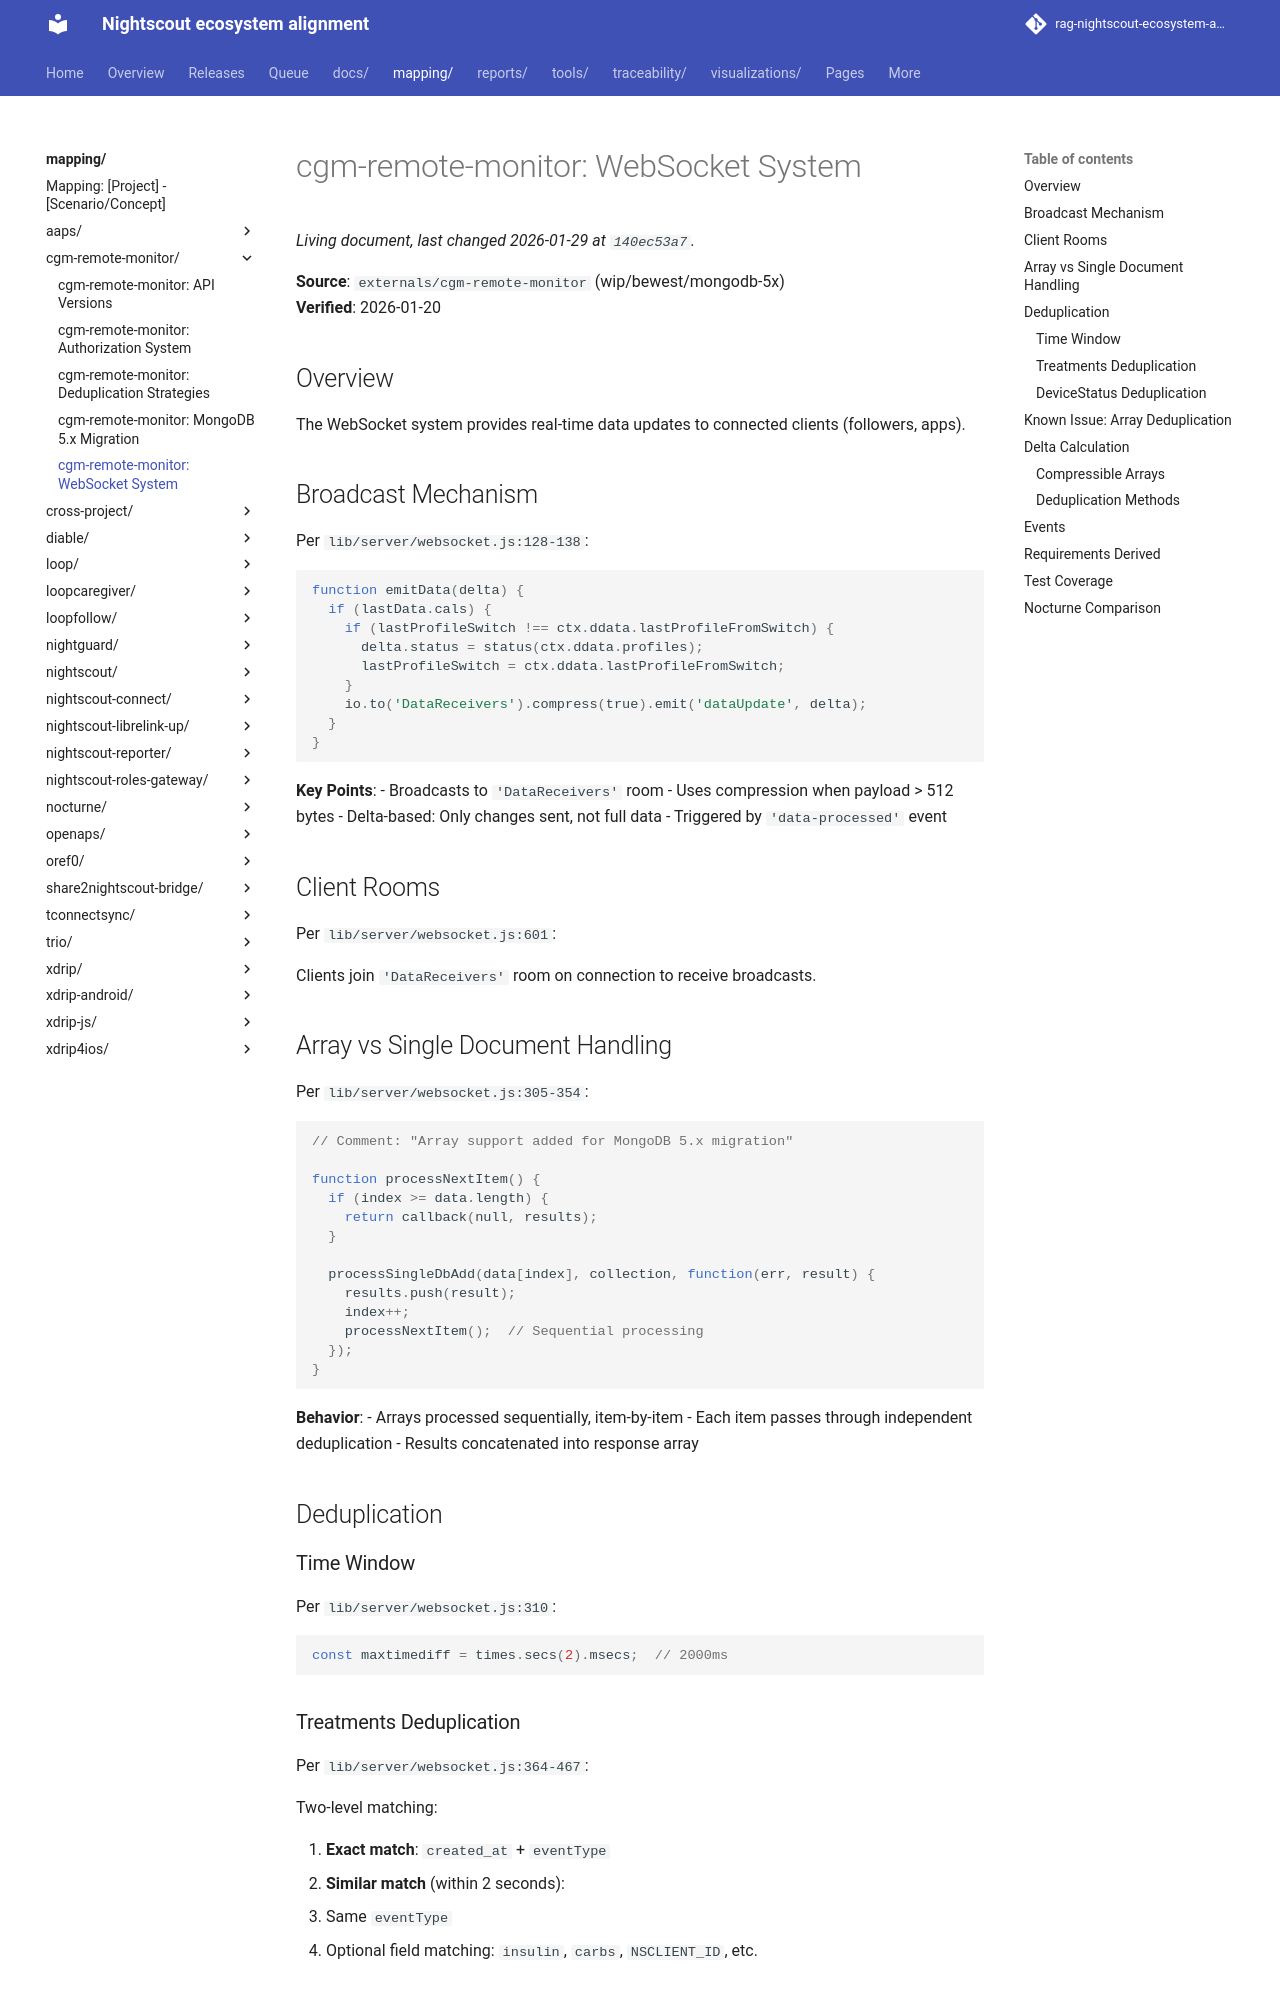

repository: bewest/rag-nightscout-ecosystem-alignment · page: mapping/cgm-remote-monitor/websocket.html · generator: mkdocs

# cgm-remote-monitor: WebSocket System

**Source**: `externals/cgm-remote-monitor` (wip/bewest/mongodb-5x)  
**Verified**: 2026-01-20

## Overview

The WebSocket system provides real-time data updates to connected clients (followers, apps).

## Broadcast Mechanism

Per `lib/server/websocket.js:128-138`:

```javascript
function emitData(delta) {
  if (lastData.cals) {
    if (lastProfileSwitch !== ctx.ddata.lastProfileFromSwitch) {
      delta.status = status(ctx.ddata.profiles);
      lastProfileSwitch = ctx.ddata.lastProfileFromSwitch;
    }
    io.to('DataReceivers').compress(true).emit('dataUpdate', delta);
  }
}
```

**Key Points**:
- Broadcasts to `'DataReceivers'` room
- Uses compression when payload > 512 bytes
- Delta-based: Only changes sent, not full data
- Triggered by `'data-processed'` event

## Client Rooms

Per `lib/server/websocket.js:601`:

Clients join `'DataReceivers'` room on connection to receive broadcasts.

## Array vs Single Document Handling

Per `lib/server/websocket.js:305-354`:

```javascript
// Comment: "Array support added for MongoDB 5.x migration"

function processNextItem() {
  if (index >= data.length) {
    return callback(null, results);
  }
  
  processSingleDbAdd(data[index], collection, function(err, result) {
    results.push(result);
    index++;
    processNextItem();  // Sequential processing
  });
}
```

**Behavior**:
- Arrays processed sequentially, item-by-item
- Each item passes through independent deduplication
- Results concatenated into response array

## Deduplication

### Time Window

Per `lib/server/websocket.js:310`:

```javascript
const maxtimediff = times.secs(2).msecs;  // 2000ms
```

### Treatments Deduplication

Per `lib/server/websocket.js:364-467`:

Two-level matching:

1. **Exact match**: `created_at` + `eventType`
2. **Similar match** (within 2 seconds):
   - Same `eventType`
   - Optional field matching: `insulin`, `carbs`, `NSCLIENT_ID`, etc.
